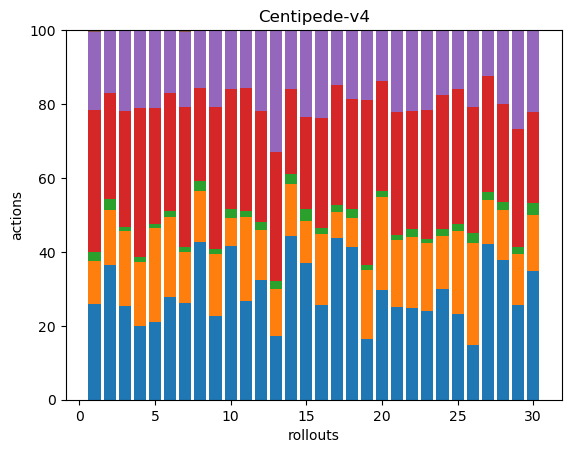

The data file committed next to this chart (first rows):
65, 29, 6, 96, 53, 1, 0, 0, 0, 0, 0, 0, 0, 0, 0, 0, 0, 0
117, 48, 9, 92, 55, 0, 0, 0, 0, 0, 0, 0, 0, 0, 0, 0, 0, 0
65, 52, 3, 81, 56, 0, 0, 0, 0, 0, 0, 0, 0, 0, 0, 0, 0, 0
81, 69, 6, 163, 85, 0, 0, 0, 0, 0, 0, 0, 0, 0, 0, 0, 0, 0
53, 64, 3, 79, 53, 0, 0, 0, 0, 0, 0, 0, 0, 0, 0, 0, 0, 0
49, 38, 3, 56, 30, 0, 0, 0, 0, 0, 0, 0, 0, 0, 0, 0, 0, 0
56, 30, 3, 81, 44, 1, 0, 0, 0, 0, 0, 0, 0, 0, 0, 0, 0, 0
49, 16, 3, 29, 18, 0, 0, 0, 0, 0, 0, 0, 0, 0, 0, 0, 0, 0
45, 33, 3, 76, 41, 0, 0, 0, 0, 0, 0, 0, 0, 0, 0, 0, 0, 0
50, 9, 3, 39, 19, 0, 0, 0, 0, 0, 0, 0, 0, 0, 0, 0, 0, 0
46, 39, 3, 57, 27, 0, 0, 0, 0, 0, 0, 0, 0, 0, 0, 0, 0, 0
43, 18, 3, 40, 29, 0, 0, 0, 0, 0, 0, 0, 0, 0, 0, 0, 0, 0
48, 36, 6, 98, 92, 0, 0, 0, 0, 0, 0, 0, 0, 0, 0, 0, 0, 0
50, 16, 3, 26, 18, 0, 0, 0, 0, 0, 0, 0, 0, 0, 0, 0, 0, 0
49, 15, 4, 33, 31, 0, 0, 0, 0, 0, 0, 0, 0, 0, 0, 0, 0, 0
51, 38, 3, 59, 47, 0, 0, 0, 0, 0, 0, 0, 0, 0, 0, 0, 0, 0
62, 10, 3, 46, 21, 0, 0, 0, 0, 0, 0, 0, 0, 0, 0, 0, 0, 0
53, 10, 3, 38, 24, 0, 0, 0, 0, 0, 0, 0, 0, 0, 0, 0, 0, 0
43, 49, 4, 117, 50, 0, 0, 0, 0, 0, 0, 0, 0, 0, 0, 0, 0, 0
52, 44, 3, 52, 24, 0, 0, 0, 0, 0, 0, 0, 0, 0, 0, 0, 0, 0
69, 50, 4, 92, 61, 0, 0, 0, 0, 0, 0, 0, 0, 0, 0, 0, 0, 0
35, 27, 3, 45, 31, 0, 0, 0, 0, 0, 0, 0, 0, 0, 0, 0, 0, 0
70, 53, 3, 101, 63, 0, 0, 0, 0, 0, 0, 0, 0, 0, 0, 0, 0, 0
48, 23, 3, 58, 28, 0, 0, 0, 0, 0, 0, 0, 0, 0, 0, 0, 0, 0
41, 40, 3, 65, 28, 0, 0, 0, 0, 0, 0, 0, 0, 0, 0, 0, 0, 0
52, 96, 9, 119, 73, 0, 0, 0, 0, 0, 0, 0, 0, 0, 0, 0, 0, 0
54, 15, 3, 40, 16, 0, 0, 0, 0, 0, 0, 0, 0, 0, 0, 0, 0, 0
53, 19, 3, 37, 28, 0, 0, 0, 0, 0, 0, 0, 0, 0, 0, 0, 0, 0
41, 22, 3, 51, 43, 0, 0, 0, 0, 0, 0, 0, 0, 0, 0, 0, 0, 0
44, 19, 4, 31, 28, 0, 0, 0, 0, 0, 0, 0, 0, 0, 0, 0, 0, 0
